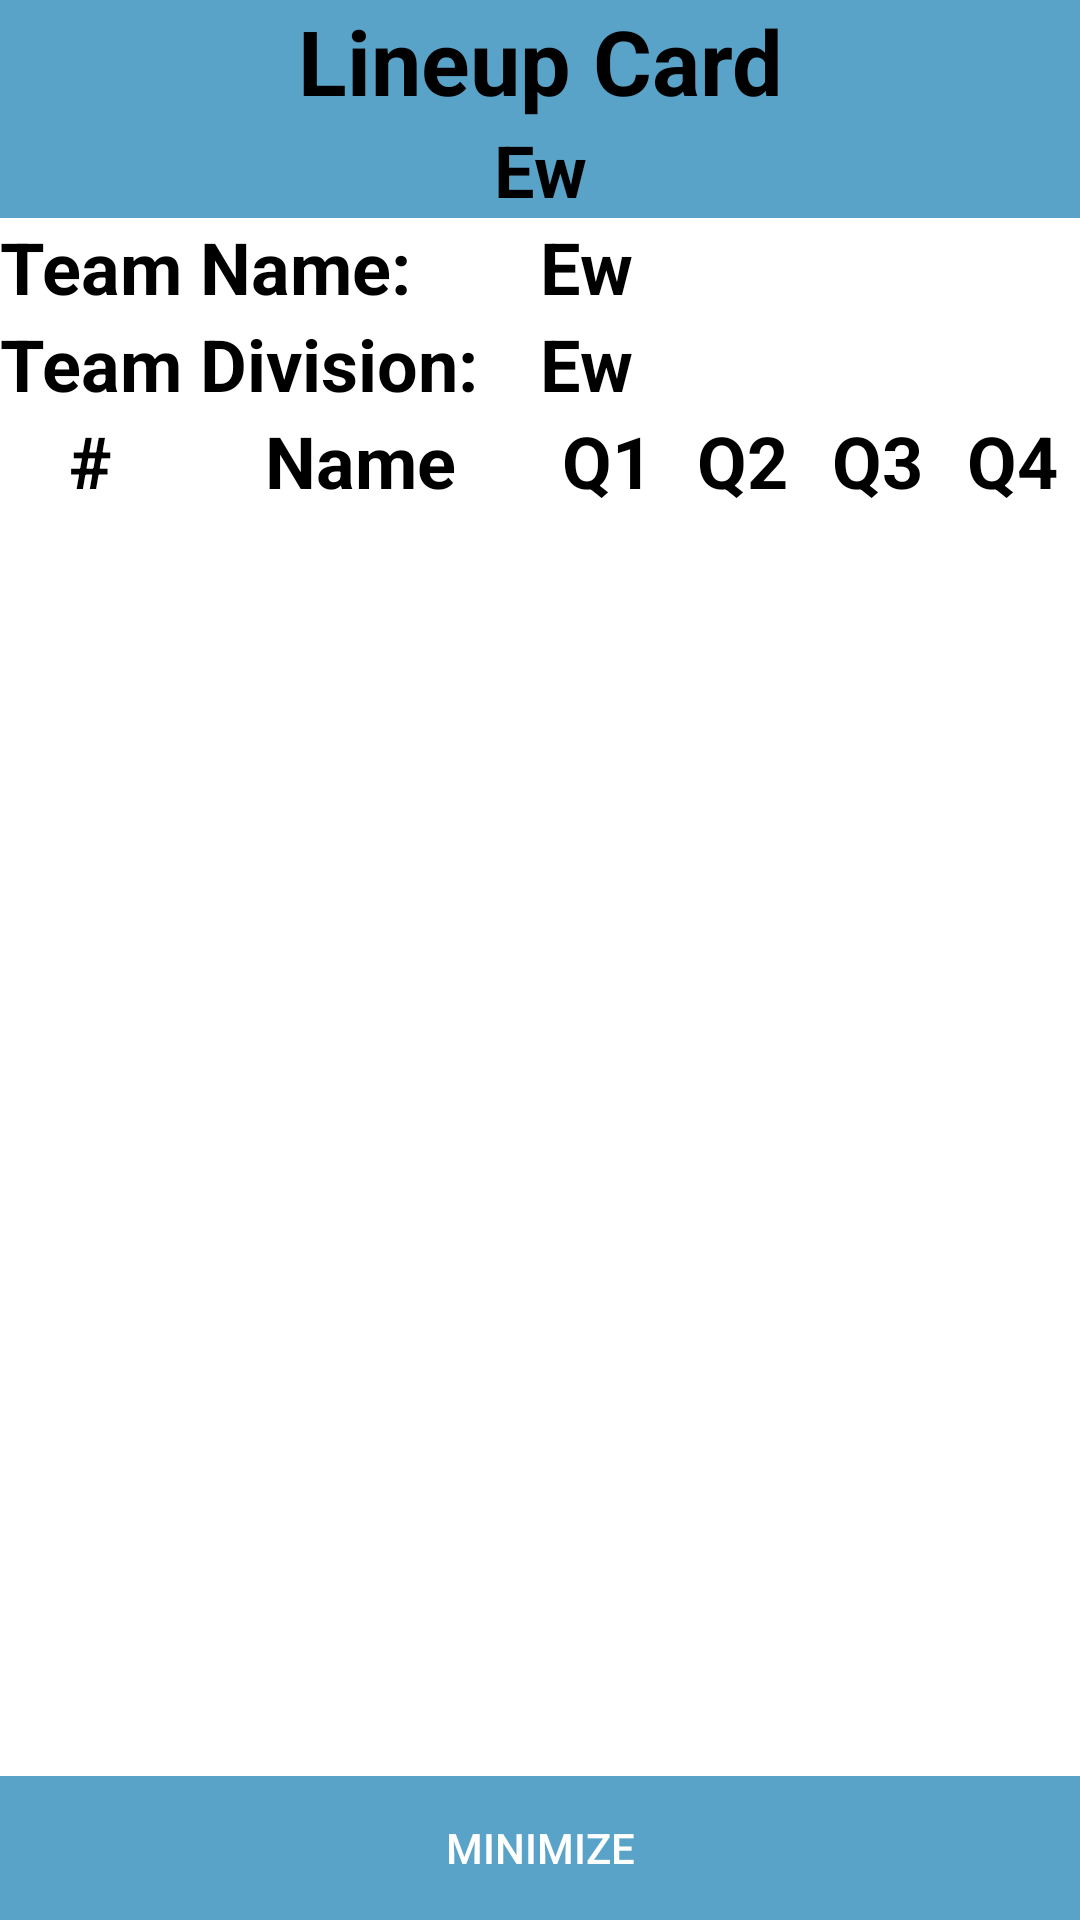

Write the Android layout XML for this screen, with the resource values it uses.
<!-- AndroidManifest.xml: application theme AppTheme -->
<!-- res/layout/content_display_lineup.xml -->
<?xml version="1.0" encoding="utf-8"?>
<RelativeLayout
    xmlns:android="http://schemas.android.com/apk/res/android"
    xmlns:app="http://schemas.android.com/apk/res-auto"
    android:layout_width="match_parent"
    android:layout_height="match_parent"
    android:orientation="vertical"
    android:background="@color/colorPrimary">

    <LinearLayout
        android:id="@+id/minimizeButton"
        android:layout_width="match_parent"
        android:layout_height="wrap_content"
        android:orientation="horizontal"
        android:layout_alignParentBottom="true">

        <Button
            android:id="@+id/buttonMinimize"
            android:layout_width="match_parent"
            android:layout_height="wrap_content"
            android:layout_weight="1"
            android:background="@color/colorPrimaryDark"
            android:text="@string/textMinimize"
            android:textColor="@android:color/background_light" />
    </LinearLayout>

    <LinearLayout
        android:layout_width="match_parent"
        android:layout_height="match_parent"
        android:layout_above="@+id/minimizeButton"
        android:layout_alignParentTop="true"
        android:orientation="vertical">

        <android.support.v7.widget.AppCompatTextView
            android:layout_width="match_parent"
            android:layout_height="wrap_content"
            android:background="@color/colorPrimaryDark"
            android:text="@string/textLineupHeader"
            android:textAlignment="center"
            android:textColor="@android:color/black"
            android:textSize="30sp"
            android:textStyle="bold" />

        <android.support.v7.widget.AppCompatTextView
            android:id="@+id/dLineup_tVValid"
            android:layout_width="match_parent"
            android:layout_height="wrap_content"
            android:background="@color/colorPrimaryDark"
            android:text="@string/defaultText"
            android:textAlignment="center"
            android:textColor="@android:color/black"
            android:textSize="24sp"
            android:textStyle="bold" />

        <LinearLayout
            android:layout_width="match_parent"
            android:layout_height="wrap_content"
            android:orientation="vertical">

            <LinearLayout
                android:layout_width="match_parent"
                android:layout_height="match_parent"
                android:orientation="horizontal">

                <android.support.v7.widget.AppCompatTextView
                    android:layout_width="match_parent"
                    android:layout_height="wrap_content"
                    android:layout_weight="1"
                    android:background="@color/colorPrimary"
                    android:text="@string/textTeamName"
                    android:textColor="@android:color/black"
                    android:textSize="24sp"
                    android:textStyle="bold"
                    app:autoSizeStepGranularity="2sp"
                    app:autoSizeTextType="uniform" />

                <android.support.v7.widget.AppCompatTextView
                    android:id="@+id/dLineup_tVTeamName"
                    android:layout_width="match_parent"
                    android:layout_height="wrap_content"
                    android:layout_weight="1"
                    android:background="@color/colorPrimary"
                    android:text="@string/defaultText"
                    android:textColor="@android:color/black"
                    android:textSize="24sp"
                    android:textStyle="bold"
                    app:autoSizeStepGranularity="2sp"
                    app:autoSizeTextType="uniform" />
            </LinearLayout>

            <LinearLayout
                android:layout_width="match_parent"
                android:layout_height="match_parent"
                android:orientation="horizontal">

                <android.support.v7.widget.AppCompatTextView
                    android:layout_width="match_parent"
                    android:layout_height="wrap_content"
                    android:layout_weight="1"
                    android:background="@color/colorPrimary"
                    android:text="@string/textTeamDivision"
                    android:textColor="@android:color/black"
                    android:textSize="24sp"
                    android:textStyle="bold"
                    app:autoSizeStepGranularity="2sp"
                    app:autoSizeTextType="uniform" />

                <android.support.v7.widget.AppCompatTextView
                    android:id="@+id/dLineup_tVTeamDivision"
                    android:layout_width="match_parent"
                    android:layout_height="wrap_content"
                    android:layout_weight="1"
                    android:background="@color/colorPrimary"
                    android:text="@string/defaultText"
                    android:textColor="@android:color/black"
                    android:textSize="24sp"
                    android:textStyle="bold"
                    app:autoSizeStepGranularity="2sp"
                    app:autoSizeTextType="uniform" />
            </LinearLayout>
        </LinearLayout>

        <LinearLayout
            android:layout_width="match_parent"
            android:layout_height="wrap_content"
            android:orientation="horizontal"
            android:weightSum="2">

            <LinearLayout
                android:layout_width="match_parent"
                android:layout_height="match_parent"
                android:layout_weight="1"
                android:orientation="horizontal">

                <android.support.v7.widget.AppCompatTextView
                    android:layout_width="match_parent"
                    android:layout_height="wrap_content"
                    android:layout_weight="2"
                    android:background="@drawable/my_border_white"
                    android:text="@string/textNumber"
                    android:textAlignment="center"
                    android:textColor="@android:color/black"
                    android:textSize="24sp"
                    android:textStyle="bold" />

                <android.support.v7.widget.AppCompatTextView
                    android:layout_width="match_parent"
                    android:layout_height="wrap_content"
                    android:layout_weight="1"
                    android:background="@drawable/my_border_white"
                    android:text="@string/textName"
                    android:textAlignment="center"
                    android:textColor="@android:color/black"
                    android:textSize="24sp"
                    android:textStyle="bold" />

            </LinearLayout>

            <LinearLayout
                android:layout_width="match_parent"
                android:layout_height="match_parent"
                android:layout_weight="1"
                android:orientation="horizontal">

                <android.support.v7.widget.AppCompatTextView
                    android:layout_width="match_parent"
                    android:layout_height="match_parent"
                    android:layout_weight="1"
                    android:background="@drawable/my_border_white"
                    android:gravity="center"
                    android:text="@string/textQ1"
                    android:textAlignment="center"
                    android:textColor="@android:color/black"
                    android:textSize="24sp"
                    android:textStyle="bold" />

                <android.support.v7.widget.AppCompatTextView
                    android:layout_width="match_parent"
                    android:layout_height="match_parent"
                    android:layout_weight="1"
                    android:background="@drawable/my_border_white"
                    android:gravity="center"
                    android:text="@string/textQ2"
                    android:textAlignment="center"
                    android:textColor="@android:color/black"
                    android:textSize="24sp"
                    android:textStyle="bold" />

                <android.support.v7.widget.AppCompatTextView
                    android:layout_width="match_parent"
                    android:layout_height="match_parent"
                    android:layout_weight="1"
                    android:background="@drawable/my_border_white"
                    android:gravity="center"
                    android:text="@string/textQ3"
                    android:textAlignment="center"
                    android:textColor="@android:color/black"
                    android:textSize="24sp"
                    android:textStyle="bold" />

                <android.support.v7.widget.AppCompatTextView
                    android:layout_width="match_parent"
                    android:layout_height="match_parent"
                    android:layout_weight="1"
                    android:background="@drawable/my_border_white"
                    android:gravity="center"
                    android:text="@string/textQ4"
                    android:textAlignment="center"
                    android:textColor="@android:color/black"
                    android:textSize="24sp"
                    android:textStyle="bold" />
            </LinearLayout>
        </LinearLayout>

        <ScrollView
            android:layout_width="match_parent"
            android:layout_height="match_parent">

            <LinearLayout
                android:id="@+id/Lineup_Main"
                android:layout_width="match_parent"
                android:layout_height="wrap_content"
                android:orientation="vertical" />
        </ScrollView>

    </LinearLayout>
</RelativeLayout>
<!-- resources referenced by this layout -->
<resources>
  <color name="colorPrimary">#ffffff</color>
  <color name="colorPrimaryDark">#5aa3c8</color>
  <string name="defaultText">
          Ew
      </string>
  <string name="textLineupHeader">
          Lineup Card
      </string>
  <string name="textMinimize">
          Minimize
      </string>
  <string name="textName">
          Name
      </string>
  <string name="textNumber">
          #
      </string>
  <string name="textQ1">
          Q1
      </string>
  <string name="textQ2">
          Q2
      </string>
  <string name="textQ3">
          Q3
      </string>
  <string name="textQ4">
          Q4
      </string>
  <string name="textTeamDivision">
          Team Division:
      </string>
  <string name="textTeamName">
          Team Name:
      </string>
  <style name="AppTheme" parent="Theme.AppCompat.Light.NoActionBar">
          
          <item name="colorPrimary">@color/colorPrimary</item>
          <item name="colorPrimaryDark">@color/colorPrimaryDark</item>
          <item name="colorAccent">@color/colorAccent</item>
          <item name="android:windowFullscreen">true</item>
      </style>
  <color name="colorAccent">#000000</color>
</resources>
